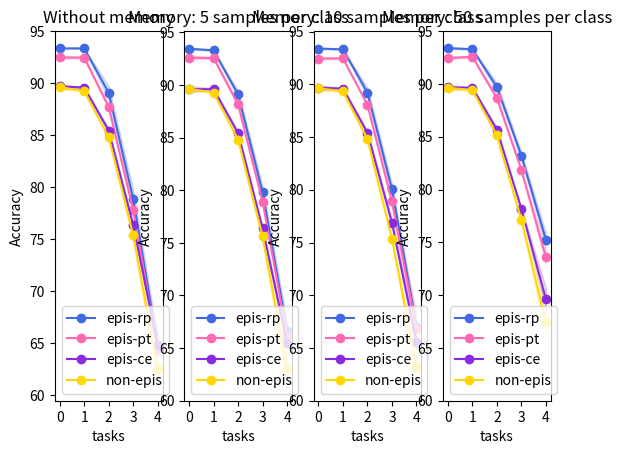

Write the Python code that produced this figure.
import numpy as np
import matplotlib.pyplot as plt


def get_data(dataset):
  # methods on rows
  # tasks on cols.

  if dataset == 'pmnist':
    data = [
      {
        'label': 'Without memory',
        'mean': np.array([
          [93.36, 91.35, 85.82, 78.36, 74.25], # epis-rp
          [92.98, 90.76, 87.88, 81.32, 73.90], # epis-pt
          [89.68, 87.48, 83.78, 79.07, 74.15], # epis-ce
          [91.84, 87.26, 81.76, 74.92, 68.43], # non-epis
        ]),
        'std':  np.array([
          [00.11, 00.75, 01.23, 02.97, 05.92],
          [00.13, 00.40, 01.34, 05.10, 06.33],
          [00.28, 00.21, 01.78, 02.77, 02.43],
          [00.10, 00.93, 01.97, 03.15, 03.44],
        ])
      },
      {
        'label': 'Memory: 5 samples per class',
        'mean': np.array([
          [93.37, 91.55, 90.17, 86.14, 85.16],
          [92.50, 90.36, 87.91, 85.59, 83.11],
          [89.72, 87.15, 85.39, 82.53, 77.99],
          [89.63, 85.38, 80.08, 79.75, 76.75],
        ]),
        'std': np.array([
          [00.10, 00.40, 00.40, 00.50, 00.89],
          [00.07, 00.46, 00.86, 01.21, 02.16],
          [00.20, 00.28, 00.45, 02.16, 02.49],
          [00.23, 00.88, 02.90, 01.69, 01.95],
        ])
      },
      {
        'label': 'Memory: 10 sample per class',
        'mean': np.array([
          [93.35, 91.33, 89.74, 89.02, 86.83], # epis-rp
          [92.46, 90.79, 89.20, 86.57, 84.67],  # epis-pt
          [89.67, 86.91, 84.11, 82.12, 82.23], # epis-ce
          [91.19, 87.23, 84.82, 83.24, 79.85], # non-epis
        ]),
        'std': np.array([
          [00.05, 00.17, 00.57, 00.46, 00.36],
          [00.16, 00.47, 00.28, 01.54, 01.16],
          [00.25, 01.12, 01.33, 02.58, 01.60],
          [00.90, 01.17, 00.87, 01.82, 00.79],
        ])
      }
    ]

  if dataset == 'rmnist':
    data = [
      {
        'label': 'Without memory',
        'mean': np.array([
          [93.35, 93.36, 89.09, 78.89, 64.69],
          [92.48, 92.47, 87.73, 77.78, 64.38],
          [89.69, 89.59, 85.45, 76.36, 64.83],
          [89.63, 89.25, 84.81, 75.38, 62.54] # non-epis
        ]),
        'std': np.array([
          [00.05, 00.04, 00.65, 00.84, 00.88],
          [00.13, 00.10, 00.25, 00.13, 00.36],
          [00.24, 00.05, 00.21, 00.08, 01.05],
          [00.23, 00.04, 00.08, 00.65, 01.47]
        ])
      },
      {
        'label': 'Memory: 5 samples per class',
        'mean': np.array([
          [93.43, 93.28, 89.10, 79.80, 66.66],
          [92.58, 92.55, 88.15, 78.91, 66.19],
          [89.59, 89.59, 85.42, 76.36, 65.51],
          [89.63, 89.26, 84.80, 75.60, 63.04] # non-epis
        ]),
        'std': np.array([
          [00.08, 00.07, 00.33, 00.59, 00.82],
          [00.21, 00.09, 00.28, 00.20, 00.32],
          [00.26, 00.12, 00.15, 00.19, 00.46],
          [00.23, 00.02, 00.21, 00.58, 01.43]
        ])
      },
      {
        'label': 'Memory: 10 samples per class',
        'mean': np.array([
          [93.39, 93.31, 89.22, 80.04, 67.01],
          [92.44, 92.46, 88.05, 78.89, 66.83],
          [89.67, 89.59, 85.41, 76.87, 65.61], # epis-ce
          [89.63, 89.33, 84.79, 75.35, 63.20] # non-epis
        ]),
        'std': np.array([
          [00.07, 00.06, 00.46, 00.51, 00.55],
          [00.16, 00.03, 00.15, 00.62, 01.39],
          [00.24, 00.08, 00.14, 00.31, 00.51],
          [00.23, 00.07, 00.20, 00.12, 01.35]
        ])
      },
      {
        'label': 'Memory: 50 samples per class',
        'mean': np.array([
          [93.39, 93.29, 89.71, 83.21, 75.26],
          [92.45, 92.57, 88.67, 81.86, 73.63],
          [89.67, 89.63, 85.67, 78.18, 69.63],
          [89.63, 89.42, 85.12, 77.12, 67.41] # non-epis
        ]),
        'std': np.array([
          [00.09, 00.06, 00.40, 00.35, 00.65],
          [00.11, 00.09, 00.23, 00.15, 00.75],
          [00.22, 00.11, 00.21, 00.09, 01.04],
          [00.23, 00.05, 00.11, 00.19, 01.39]
        ])
      }
    ]

  return data

def main():
  dataset = 'rmnist' #['pmnist', 'rmnist']
  methods = ['epis-rp', 'epis-pt', 'epis-ce', 'non-epis']
  colors = ['royalblue', 'hotpink', 'blueviolet', 'gold', 'darkorange', 'limegreen']

  data = get_data(dataset)
  n_task = 5
  x = np.arange(n_task)

  fig, axs = plt.subplots(1, len(data))
  for idx, item in enumerate(data):
    label = item['label']
    mean = item['mean']
    std = item['std']


    for i in range(4):
      axs[idx].plot(
        x, mean[i],
        '-o', color=colors[i],
        label=methods[i])
      axs[idx].fill_between(
        x, mean[i]-std[i], mean[i]+std[i],
        edgecolor=colors[i], facecolor=colors[i],
        alpha=0.2)

    axs[idx].legend(loc='lower left')
    axs[idx].set_title(label)
    axs[idx].set_xlabel('tasks')
    axs[idx].set_ylabel('Accuracy')
    axs[idx].set_xticks(np.arange(0, 4.1, step=1.))
    axs[idx].set_yticks(np.arange(60, 96, step=5))

  # fig.savefig('cca.png', format='png', dpi=800)
  plt.show()

if __name__ == '__main__':
  main()
